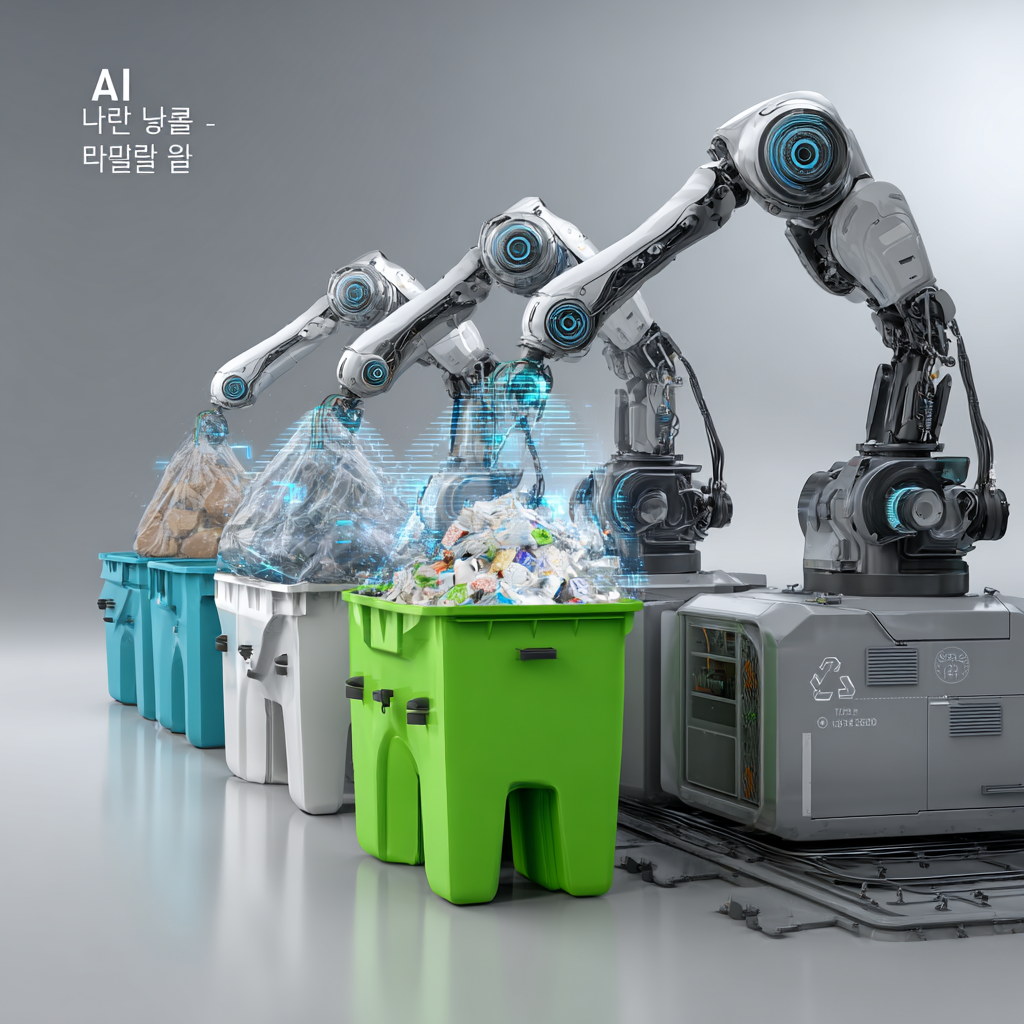
Generation parameters embedded in this image by Midjourney (PNG 'Description' text chunk):
AI ê¸°ë° ìì ì¬íì© ìëí ì¬íì© ë¶ë¥ ë¼ì¸ê³¼ ë¡ë´ ì, AIê° ì¬ì§ë³ë¡ ì°ë ê¸°ë¥¼ ë¶ë¥, ì¹íê²½ ë¹ìÂ·íë í¤, 4K, ì¬ì¤ì ì¸ ëíì¼, íì¤í¸ ìì ,16:9 ì¬ì´ì¦ ì¶ë ¥ --v 7 Job ID: b87f6daa-9842-4d04-aae2-3c46a480df13